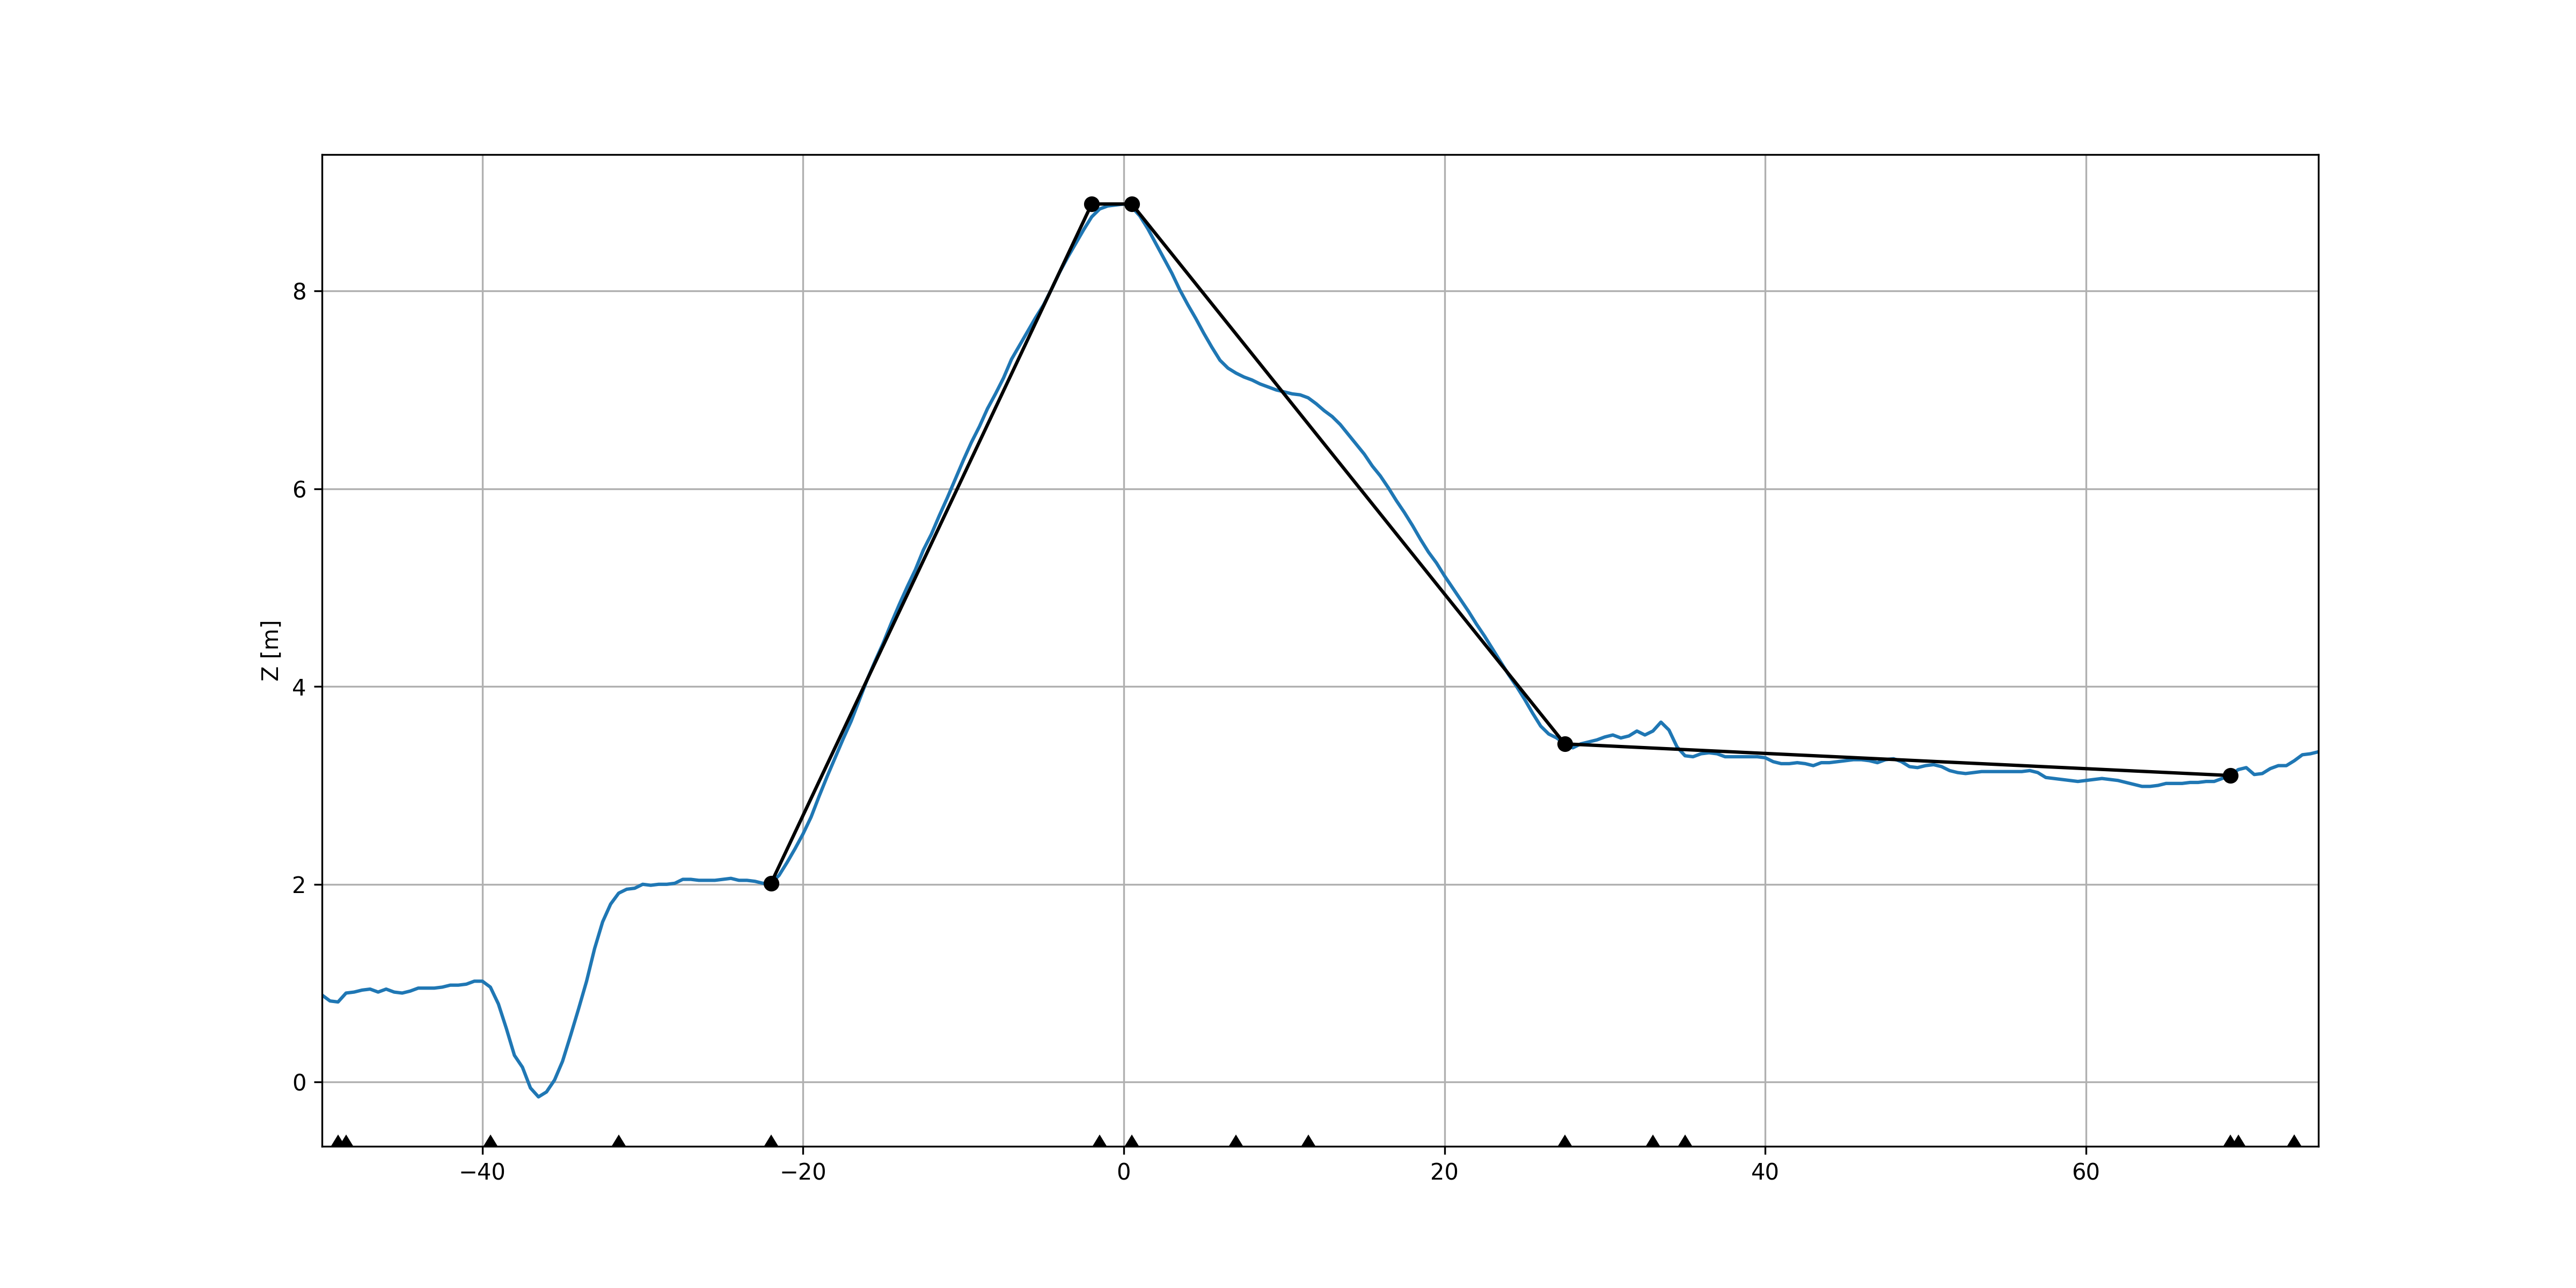

The data file committed next to this chart (first rows):
X, Z, profile_index, name
-22, 2.01, 56, outer_slope0
-2, 8.88, 96, BUK
0.5, 8.88, 1, BIK
27.5, 3.42, 155, inner_slope0
69, 3.1, 238, inner_slope1
